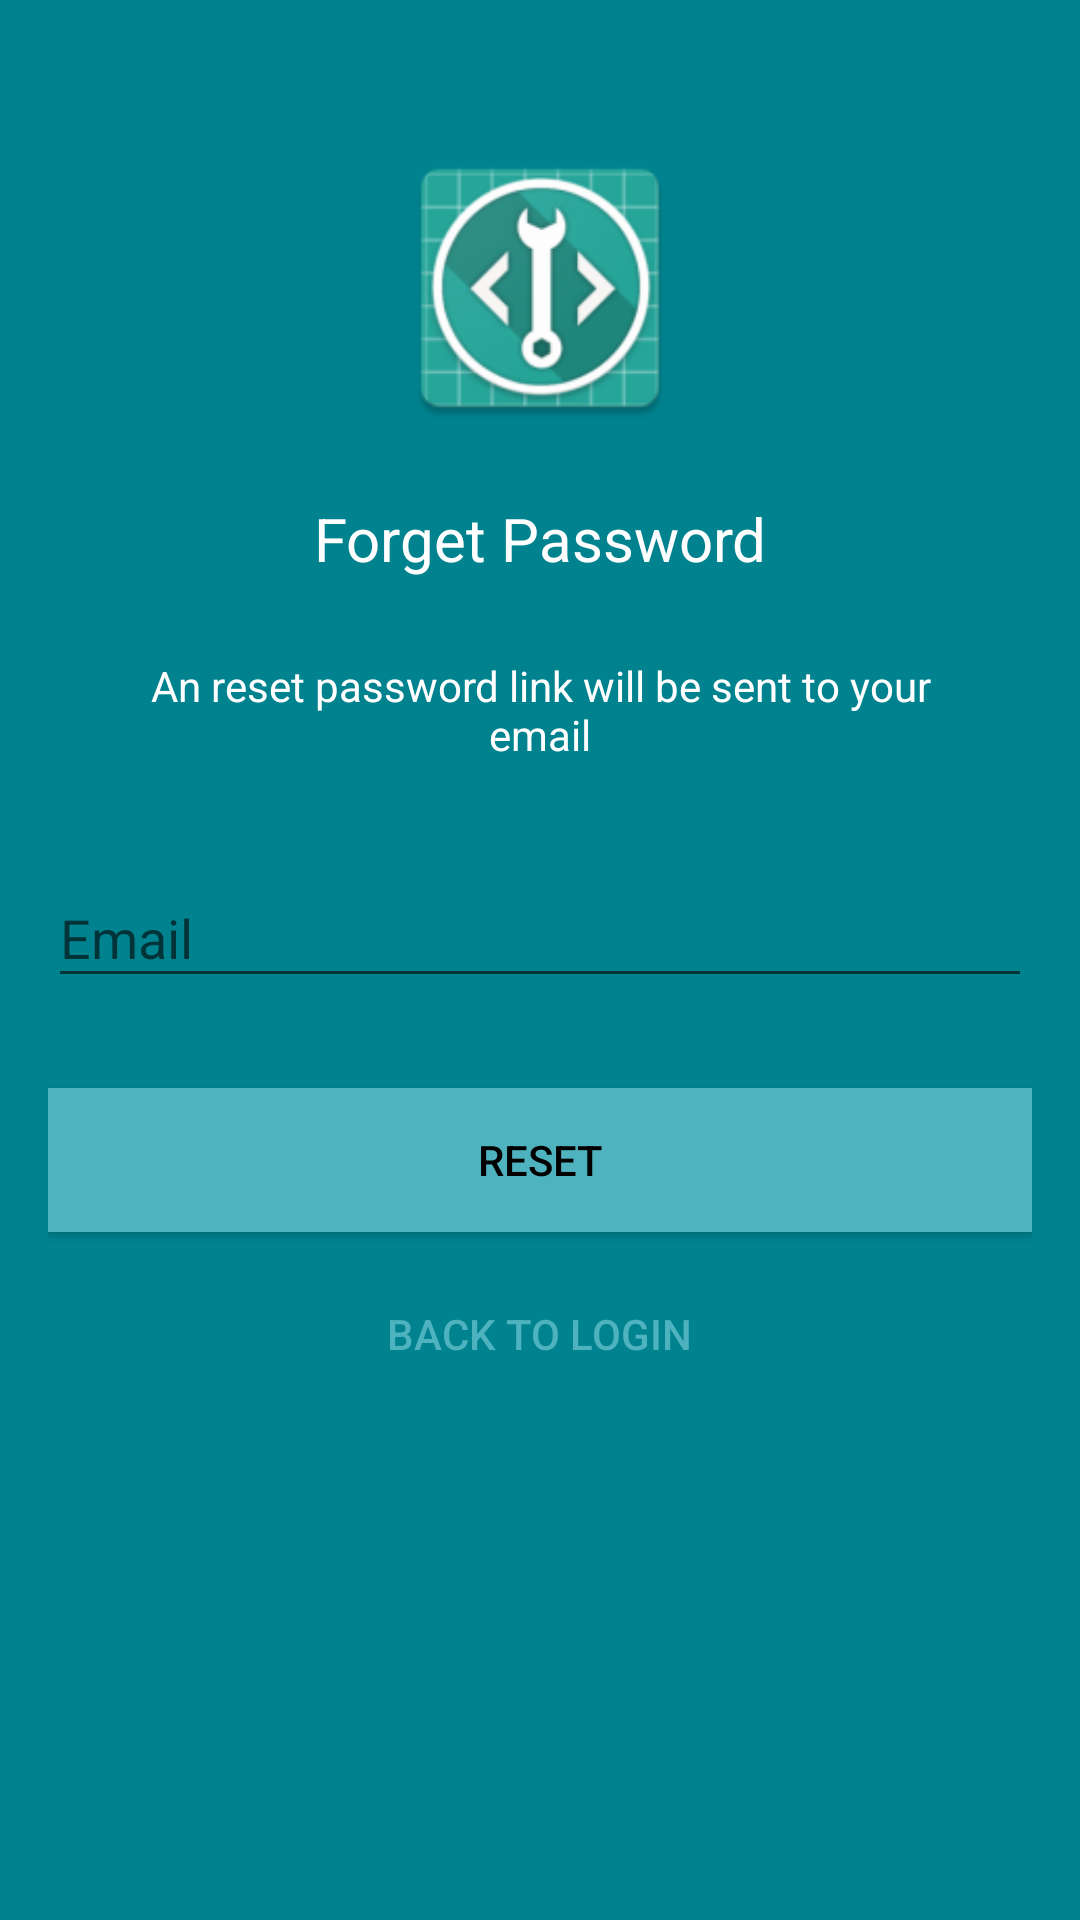

Android layout source for this screen:
<!-- AndroidManifest.xml: application theme AppTheme.NoActionBar -->
<!-- res/layout/activity_reset_password.xml -->
<?xml version="1.0" encoding="utf-8"?>
<android.support.design.widget.CoordinatorLayout xmlns:android="http://schemas.android.com/apk/res/android"
    xmlns:tools="http://schemas.android.com/tools"
    android:layout_width="match_parent"
    android:layout_height="match_parent"
    android:layout_gravity="center"
    android:background="@color/colorPrimary"
    android:fitsSystemWindows="true"
    tools:context="com.jiewo.kj.jiewo.view.activity.ResetPasswordActivity">

    <LinearLayout
        android:layout_width="fill_parent"
        android:layout_height="wrap_content"
        android:layout_marginTop="30dp"
        android:gravity="center"
        android:orientation="vertical"
        android:padding="@dimen/activity_horizontal_margin">


        <ImageView
            android:layout_width="100dp"
            android:layout_height="100dp"
            android:layout_gravity="center_horizontal"
            android:layout_marginBottom="10dp"
            android:src="@mipmap/ic_launcher" />

        <TextView
            android:layout_width="wrap_content"
            android:layout_height="wrap_content"
            android:layout_gravity="center_horizontal"
            android:padding="10dp"
            android:text="Forget Password"
            android:textColor="@android:color/white"
            android:textSize="20dp" />

        <TextView
            android:layout_width="wrap_content"
            android:layout_height="wrap_content"
            android:layout_marginBottom="10dp"
            android:gravity="center_horizontal"
            android:padding="@dimen/activity_horizontal_margin"
            android:text="An reset password link will be sent to your email"
            android:textColor="@android:color/white"
            android:textSize="14dp" />

        <android.support.design.widget.TextInputLayout
            android:layout_width="match_parent"
            android:layout_height="wrap_content">

            <EditText
                android:id="@+id/email"
                android:layout_width="match_parent"
                android:layout_height="wrap_content"
                android:layout_marginBottom="10dp"
                android:layout_marginTop="20dp"
                android:hint="Email"
                android:inputType="textEmailAddress"
                android:textColor="@android:color/white"
                android:textColorHint="@android:color/white" />
        </android.support.design.widget.TextInputLayout>

        

        <Button
            android:id="@+id/btn_reset_password"
            android:layout_width="fill_parent"
            android:layout_height="wrap_content"
            android:layout_marginTop="20dip"
            android:background="@color/colorAccent"
            android:text="Reset"
            android:textColor="@android:color/black" />

        <Button
            android:id="@+id/btn_back"
            android:layout_width="wrap_content"
            android:layout_height="wrap_content"
            android:layout_marginTop="10dp"
            android:background="@null"
            android:text="Back to Login"
            android:textColor="@color/colorAccent" />

    </LinearLayout>

    <ProgressBar
        android:id="@+id/progressBar"
        android:layout_width="30dp"
        android:layout_height="30dp"
        android:layout_gravity="center|bottom"
        android:layout_marginBottom="20dp"
        android:visibility="gone" />
</android.support.design.widget.CoordinatorLayout>
<!-- resources referenced by this layout -->
<resources>
  <color name="colorAccent">#4fb3bf</color>
  <color name="colorPrimary">#00838f</color>
  <dimen name="activity_horizontal_margin">16dp</dimen>
  <!-- mipmap ic_launcher: png bitmap (drawable-v24, 49387 bytes) -->
  <style name="AppTheme.NoActionBar">
          <item name="windowActionBar">false</item>
          <item name="windowNoTitle">true</item>
      </style>
</resources>
